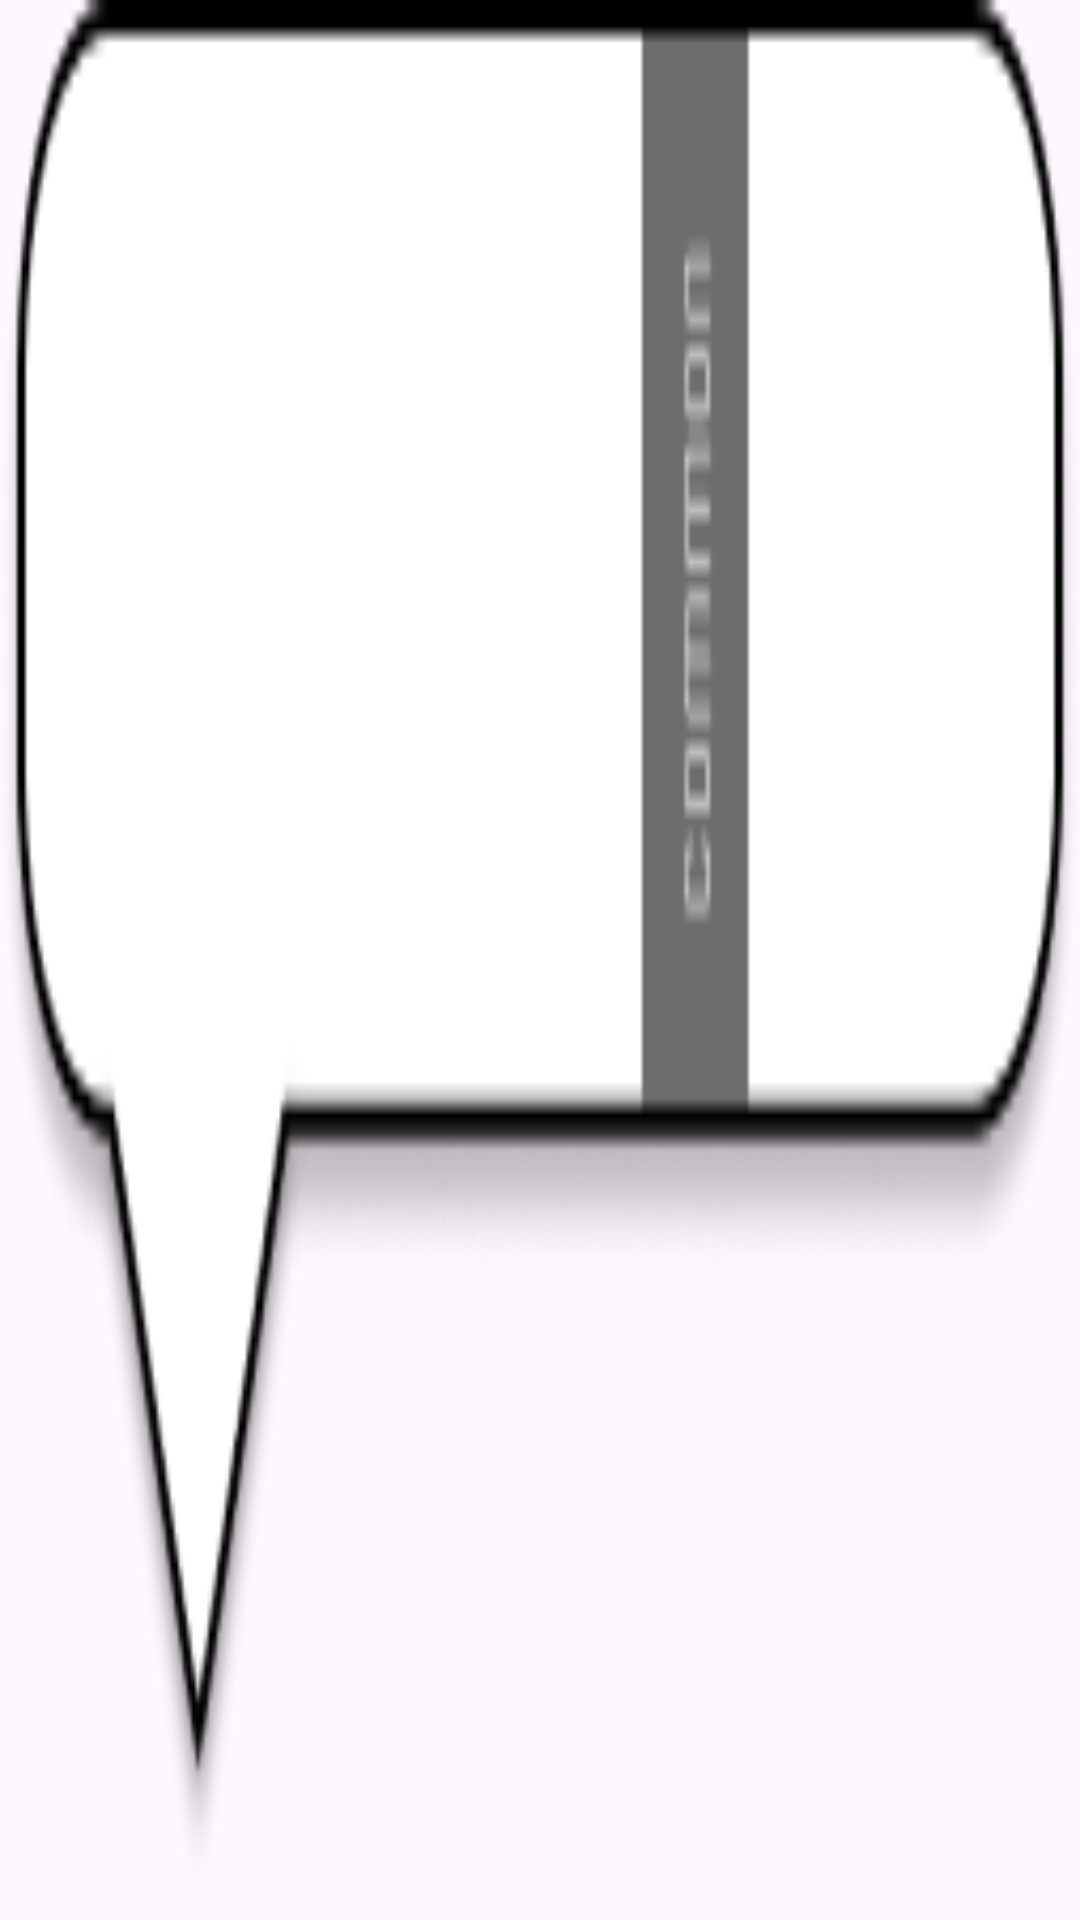

Write the Android layout XML for this screen, with the resource values it uses.
<!-- AndroidManifest.xml: application theme Theme.VirtualCollectiblesForTourist -->
<!-- res/layout/map_pin.xml -->
<?xml version="1.0" encoding="utf-8"?>
<LinearLayout xmlns:android="http://schemas.android.com/apk/res/android"
    android:layout_width="wrap_content"
    android:layout_height="wrap_content"
    xmlns:app="http://schemas.android.com/apk/res-auto"
    android:background="@drawable/map_pin_bg_common_grey"
    android:orientation="horizontal"
    android:padding="2dp"
    android:visibility="visible">

    <LinearLayout
        android:layout_width="0dp"
        android:layout_height="53dp"
        android:layout_marginStart="15dp"
        android:layout_marginTop="3dp"
        android:layout_weight="1"
        android:orientation="vertical">

        <TextView
            android:id="@+id/pin_title"
            android:layout_width="135dp"
            android:layout_height="wrap_content"
            android:ellipsize="end"
            android:maxLines="2"
            android:textColor="@android:color/black"
            android:textStyle="bold" />

        <TextView
            android:id="@+id/pin_subtitle"
            android:layout_width="wrap_content"
            android:layout_height="wrap_content"
            android:textColor="@android:color/black" />
    </LinearLayout>

    <com.google.android.material.imageview.ShapeableImageView
        android:id="@+id/pin_image"
        android:layout_width="72dp"
        android:layout_height="62dp"
        android:layout_marginEnd="4dp"
        android:scaleType="centerCrop"
        android:adjustViewBounds="true"
        app:shapeAppearanceOverlay="@style/RoundedImageView"
        android:padding="0.5dp"
        android:background="@android:color/transparent" />

</LinearLayout>
<!-- resources referenced by this layout -->
<resources>
  <!-- drawable map_pin_bg_common_grey: png bitmap (drawable, 6131 bytes) -->
  <style name="RoundedImageView" parent="">
          <item name="cornerFamily">rounded</item>
          <item name="cornerSizeTopRight">20dp</item>
          <item name="cornerSizeBottomRight">20dp</item>
          <item name="cornerSizeTopLeft">0dp</item>
          <item name="cornerSizeBottomLeft">0dp</item>
          <item name="strokeColor">@android:color/transparent</item>
          <item name="strokeWidth">0dp</item>
      </style>
  <style name="Theme.VirtualCollectiblesForTourist" parent="Base.Theme.VirtualCollectiblesForTourist" />
  <style name="Base.Theme.VirtualCollectiblesForTourist" parent="Theme.Material3.DayNight.NoActionBar">
          
          
      </style>
</resources>
